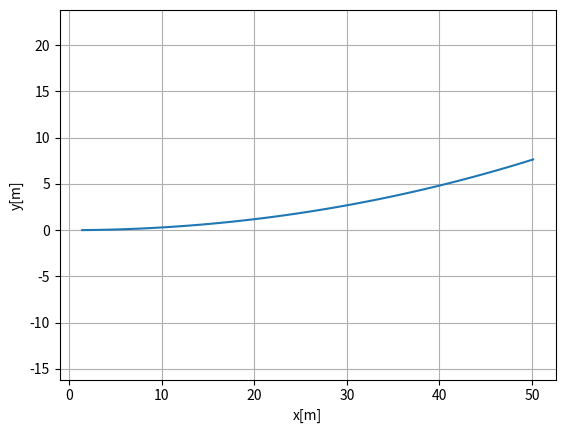
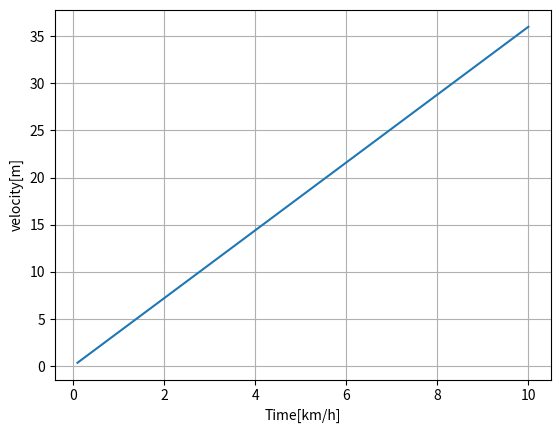

These charts were generated, in order, by the following Python code:
#! /usr/bin/python
# -*- coding: utf-8 -*-
"""
Kinematic Bicycle Model

[redacted]
"""

import math

dt = 0.1  # [s]
L = 2.9  # [m]
Lr = 1.4  # [m]


class State:

    def __init__(self, x=Lr, y=0.0, yaw=0.0, v=0.0, beta=0.0):
        self.x = x
        self.y = y
        self.yaw = yaw
        self.v = v
        self.beta = beta


def update(state, a, delta):

    state.beta = math.atan2(Lr / L * math.tan(delta), 1.0)

    state.x = state.x + state.v * math.cos(state.yaw + state.beta) * dt
    state.y = state.y + state.v * math.sin(state.yaw + state.beta) * dt
    state.yaw = state.yaw + state.v / Lr * math.sin(state.beta) * dt
    state.v = state.v + a * dt

    #  print(state.x, state.y, state.yaw, state.v)

    return state


if __name__ == '__main__':
    print("start Kinematic Bicycle model simulation")
    import matplotlib.pyplot as plt
    import numpy as np

    T = 100
    a = [1.0] * T
    delta = [math.radians(1.0)] * T
    #  print(a, delta)

    state = State()

    x = []
    y = []
    yaw = []
    v = []
    beta = []
    time = []
    time = []
    t = 0.0

    for (ai, di) in zip(a, delta):
        t = t + dt
        state = update(state, ai, di)
        x.append(state.x)
        y.append(state.y)
        yaw.append(state.yaw)
        v.append(state.v)
        beta.append(state.beta)
        time.append(t)

    flg, ax = plt.subplots(1)
    plt.plot(x, y)
    plt.xlabel("x[m]")
    plt.ylabel("y[m]")
    plt.axis("equal")
    plt.grid(True)

    flg, ax = plt.subplots(1)
    plt.plot(time, np.array(v) * 3.6)
    plt.xlabel("Time[km/h]")
    plt.ylabel("velocity[m]")
    plt.grid(True)

    #  flg, ax = plt.subplots(1)
    #  plt.plot([math.degrees(ibeta) for ibeta in beta])
    #  plt.grid(True)

    plt.show()
